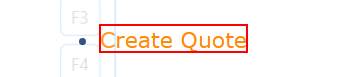
Workflow: Nevigate_TO_Left_Menu

Step 1: click on the link in window 'BP Travel - Search' (msedge.exe)

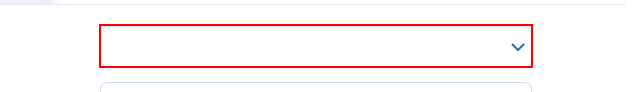
Step 2 [try]: select "["*"+FromLocation+"*"]" in the drop-down 'from' in window 'BP Travel - Create Quote' (msedge.exe)

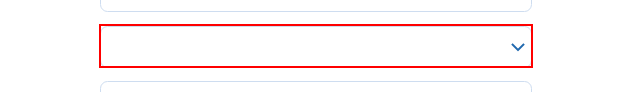
Step 3: select "["*"+ToLocation+"*"]" in the drop-down in window 'BP Travel - Create Quote' (msedge.exe)

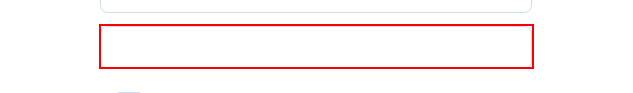
Step 4: type "[Convert.ToDateTime(FromD).ToString("dd/MM/yyyy")]" into the text box 'departing' in window 'BP Travel - Create Quote' (msedge.exe)

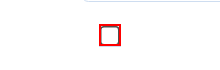
Step 5 [then]: click on the text box 'oneway' in window 'BP Travel - Create Quote' (msedge.exe)

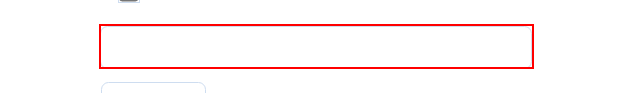
Step 6 [try]: type "[Convert.ToDateTime(ToD).ToString("dd/MM/yyyy")]" into the text box 'returning' in window 'BP Travel - Create Quote' (msedge.exe)

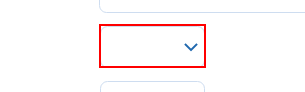
Step 7: select [Adult] in the drop-down 'adults' in window 'BP Travel - Create Quote' (msedge.exe)

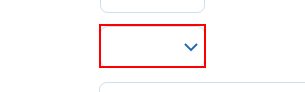
Step 8: select [Children] in the drop-down 'children' in window 'BP Travel - Create Quote' (msedge.exe)

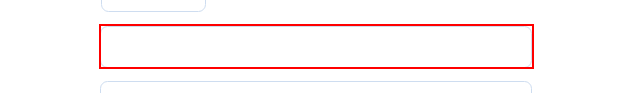
Step 9: type [Name] into the text box 'name' in window 'BP Travel - Create Quote' (msedge.exe)

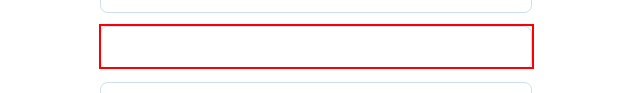
Step 10: type [Postcode] into the text box 'postcode' in window 'BP Travel - Create Quote' (msedge.exe)

Step 11: type [Telephone] into the text box 'telephone' in window 'BP Travel - Create Quote' (msedge.exe) (no picture)

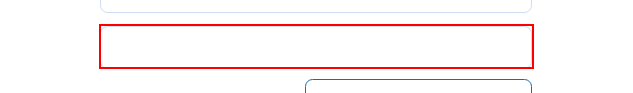
Step 12: type [Email] into the text box 'email' in window 'BP Travel - Create Quote' (msedge.exe)

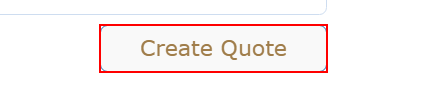
Step 13: click on the element in window 'BP Travel - Create Quote' (msedge.exe)

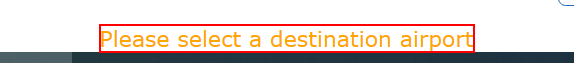
Step 14: find the label 'message' in window 'BP Travel - Create Quote' (msedge.exe)

Step 15: find the element 'reference' in window 'BP Travel - View Quote' (msedge.exe) (no picture)

Step 16 [then]: get-text from the label 'message' in window 'BP Travel - Create Quote' (msedge.exe) (same screen as step 14)

Step 17 [else]: get-text from the element 'reference' in window 'BP Travel - View Quote' (msedge.exe) (no picture)

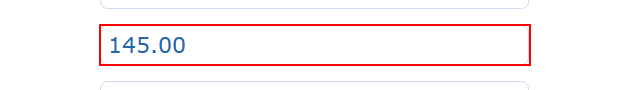
Step 18: get-text from the element 'price' in window 'BP Travel - View Quote' (msedge.exe)
